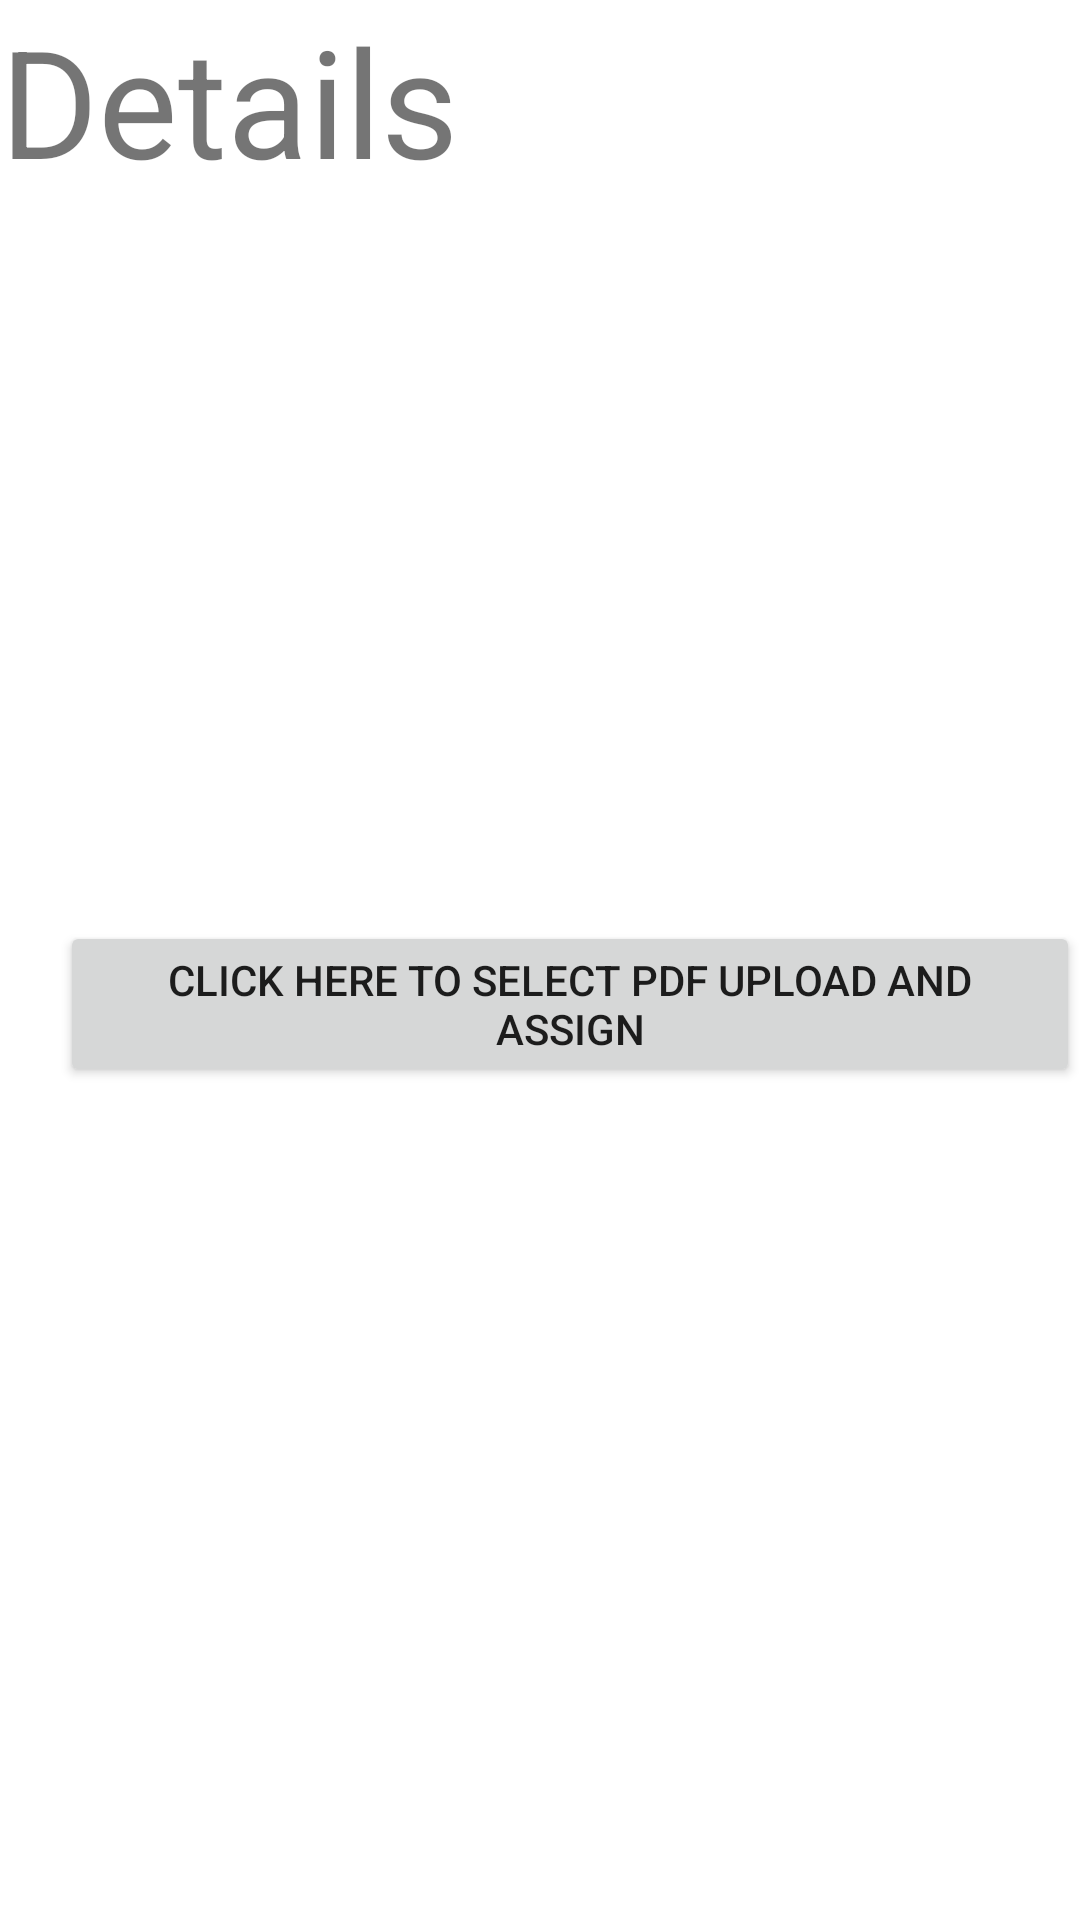

Android layout source for this screen:
<!-- AndroidManifest.xml: application theme Theme.StudentConnect -->
<!-- res/layout/activity_uploads.xml -->
<?xml version="1.0" encoding="utf-8"?>
<LinearLayout xmlns:android="http://schemas.android.com/apk/res/android"
    xmlns:app="http://schemas.android.com/apk/res-auto"
    xmlns:tools="http://schemas.android.com/tools"
    android:layout_width="match_parent"
    android:layout_height="match_parent"
    tools:context=".MainActivity"
    android:background="@drawable/login_background"
    android:orientation="vertical">

    <TextView
        android:id="@+id/v1"
        android:layout_width="match_parent"
        android:layout_height="307dp"
        android:text="Details"
        android:textSize="50dp"

        />


    <Button
        android:id="@+id/Upload"
        android:layout_width="wrap_content"
        android:layout_height="wrap_content"
        android:layout_marginLeft="20dp"
        android:text="Click Here to Select PDF Upload and Assign"
        />



</LinearLayout>
<!-- resources referenced by this layout -->
<resources>
  <style name="Theme.StudentConnect" parent="Theme.MaterialComponents.DayNight.DarkActionBar">
          
          <item name="colorPrimary">@color/purple_500</item>
          <item name="colorPrimaryVariant">@color/purple_700</item>
          <item name="colorOnPrimary">@color/white</item>
          
          <item name="colorSecondary">@color/teal_200</item>
          <item name="colorSecondaryVariant">@color/teal_700</item>
          <item name="colorOnSecondary">@color/black</item>
          
          <item name="android:statusBarColor" tools:targetApi="l">?attr/colorPrimaryVariant</item>
          
      </style>
  <color name="purple_500">#FF6200EE</color>
  <color name="purple_700">#FF3700B3</color>
  <color name="white">#FFFFFFFF</color>
  <color name="teal_200">#FF03DAC5</color>
  <color name="teal_700">#FF018786</color>
  <color name="black">#FF000000</color>
</resources>
